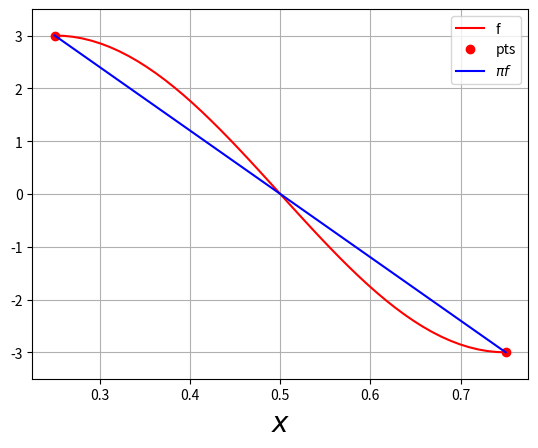

Write the Python code that produced this figure.
from __future__ import division
import numpy as np
from scipy import interpolate
import matplotlib.pyplot as plt

#fun obj
f = lambda x: 3*np.sin(2*np.pi*x)

#intervalo
x0=1/4
x1=3/4

#interp
pif = interpolate.interp1d([x0,x1],[f(x0),f(x1)])

#grafico
xpts = np.linspace(x0,x1)
plt.plot(xpts,f(xpts),color="red",label="f")
plt.plot([x0,x1],[f(x0),f(x1)],color="red",linestyle="",marker="o",label="pts")
plt.plot(xpts,pif(xpts),color="blue",label=r"$\pi f$")
plt.grid("on")
plt.xlabel(r"$x$",fontsize=20)
plt.ylim((-3.5,3.5))
plt.legend()
plt.show()
